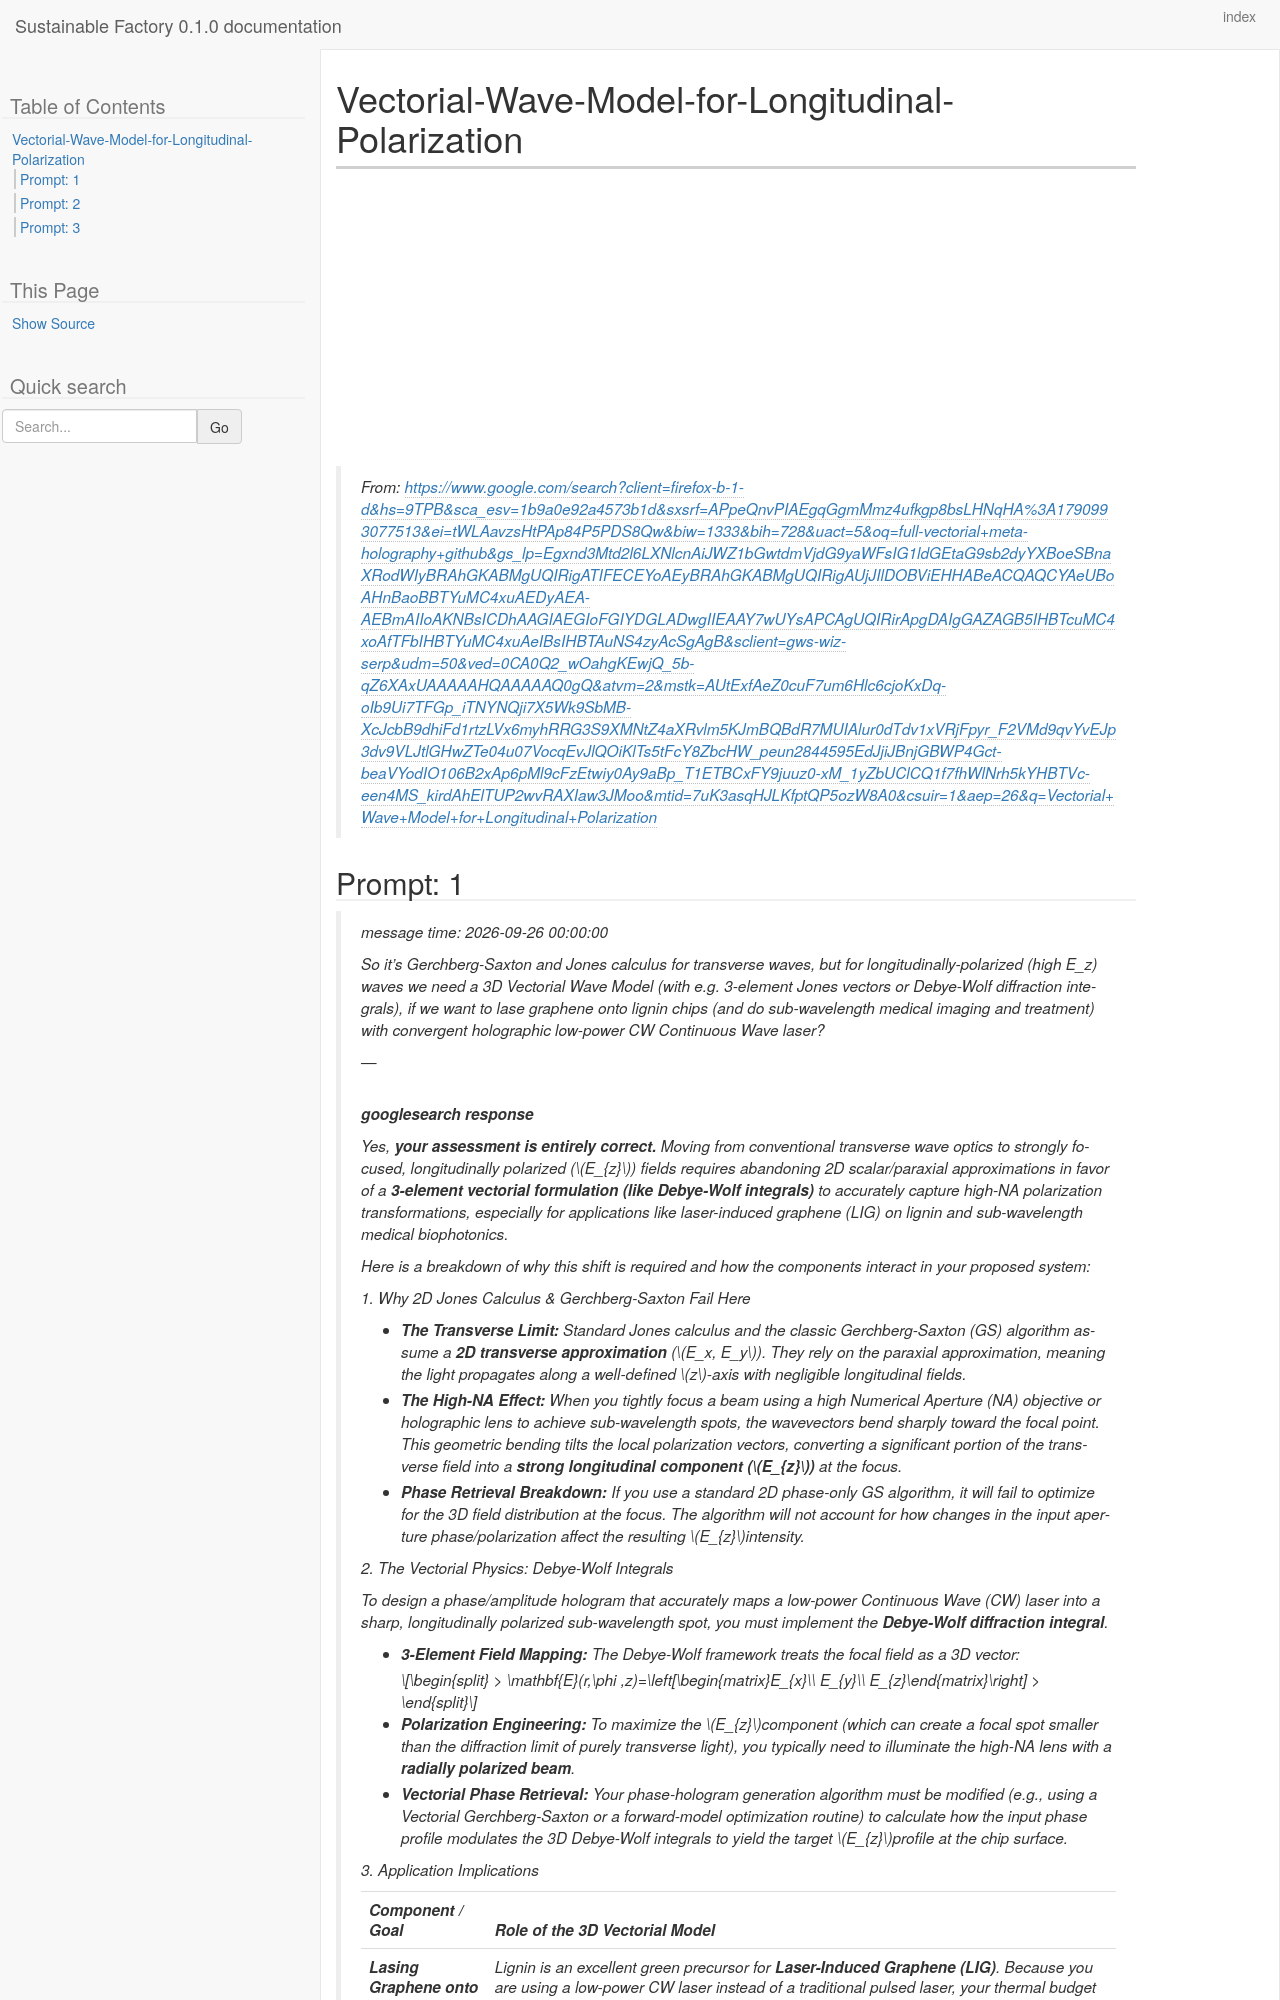

repository: westurner/sustainablefactory · page: chats/Vectorial-Wave-Model-for-Longitudinal-Polarization.myst.html · generator: sphinx

---
kernelspec:
  display_name: Python 3
  language: python
  name: python3
---

# Vectorial-Wave-Model-for-Longitudinal-Polarization

> From: https://www.google.com/search?client=firefox-b-1-d&hs=9TPB&sca_esv=1b9a0e92a4573b1d&sxsrf=APpeQnvPIAEgqGgmMmz4ufkgp8bsLHNqHA%3A1790993077513&ei=tWLAavzsHtPAp84P5PDS8Qw&biw=1333&bih=728&uact=5&oq=full-vectorial+meta-holography+github&gs_lp=Egxnd3Mtd2l6LXNlcnAiJWZ1bGwtdmVjdG9yaWFsIG1ldGEtaG9sb2dyYXBoeSBnaXRodWIyBRAhGKABMgUQIRigATIFECEYoAEyBRAhGKABMgUQIRigAUjJIlDOBViEHHABeACQAQCYAeUBoAHnBaoBBTYuMC4xuAEDyAEA-AEBmAIIoAKNBsICDhAAGIAEGIoFGIYDGLADwgIIEAAY7wUYsAPCAgUQIRirApgDAIgGAZAGB5IHBTcuMC4xoAfTFbIHBTYuMC4xuAeIBsIHBTAuNS4zyAcSgAgB&sclient=gws-wiz-serp&udm=50&ved=0CA0Q2_wOahgKEwjQ_5b-qZ6XAxUAAAAAHQAAAAAQ0gQ&atvm=2&mstk=AUtExfAeZ0cuF7um6Hlc6cjoKxDq-oIb9Ui7TFGp_iTNYNQji7X5Wk9SbMB-XcJcbB9dhiFd1rtzLVx6myhRRG3S9XMNtZ4aXRvlm5KJmBQBdR7MUIAlur0dTdv1xVRjFpyr_F2VMd9qvYvEJp3dv9VLJtlGHwZTe04u07VocqEvJlQOiKlTs5tFcY8ZbcHW_peun2844595EdJjiJBnjGBWP4Gct-beaVYodIO106B2xAp6pMl9cFzEtwiy0Ay9aBp_T1ETBCxFY9juuz0-xM_1yZbUClCQ1f7fhWlNrh5kYHBTVc-een4MS_kirdAhElTUP2wvRAXIaw3JMoo&mtid=7uK3asqHJLKfptQP5ozW8A0&csuir=1&aep=26&q=Vectorial+Wave+Model+for+Longitudinal+Polarization

(chat-prompt-1)=

+++ {"chat_input": true}
